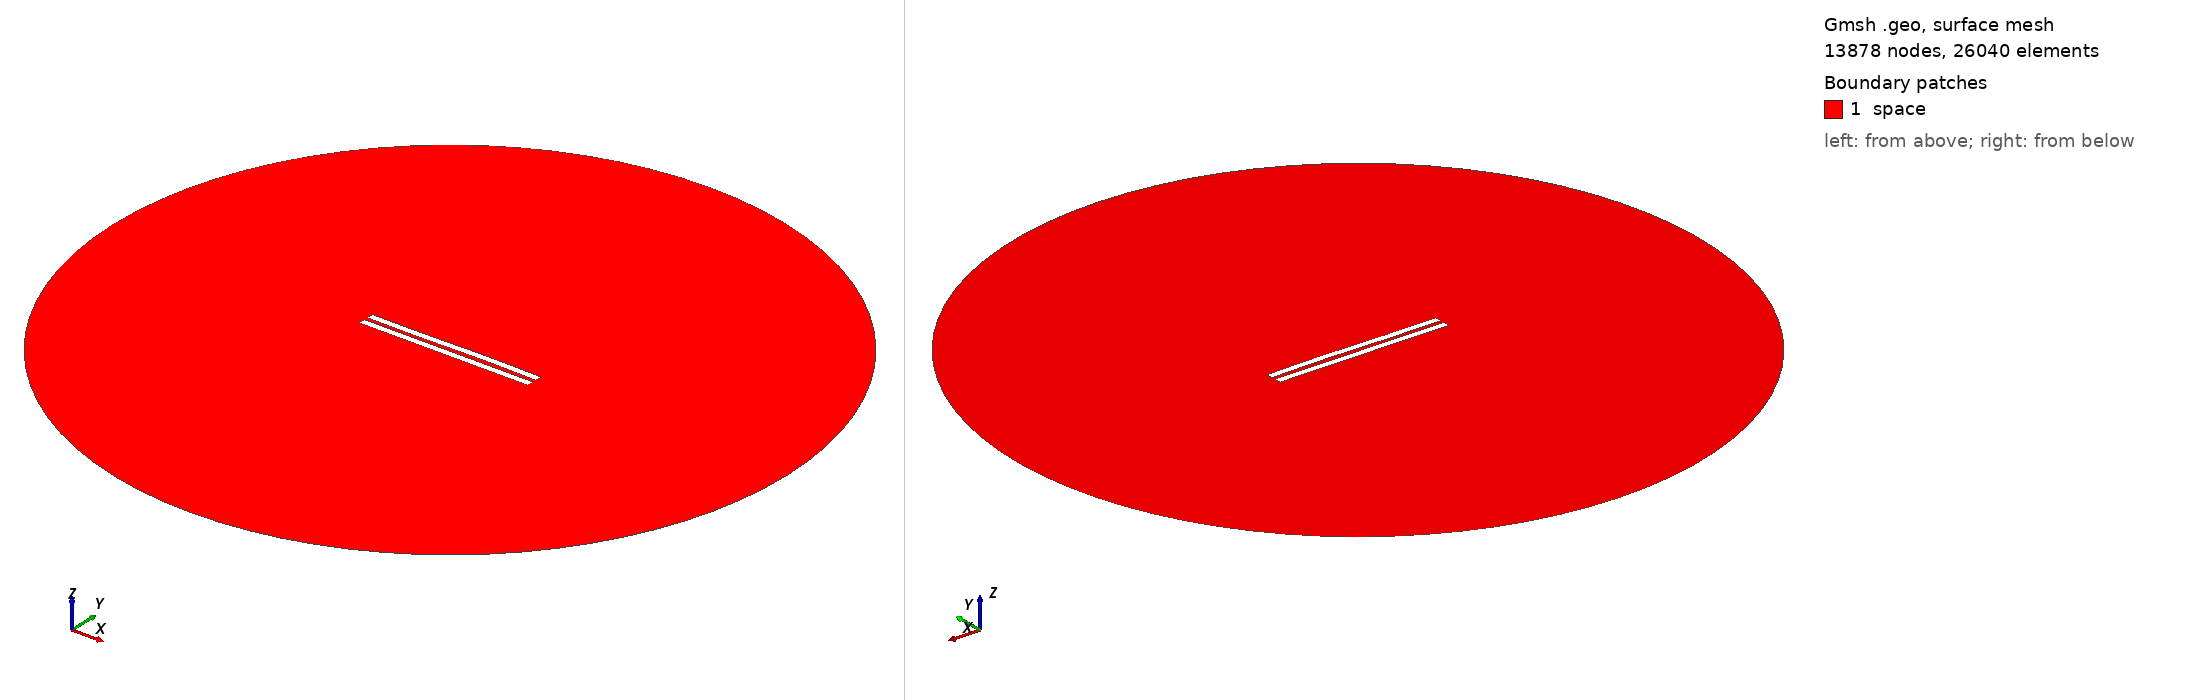

Gmsh geometry script, surface-meshed: 13878 nodes, 26040 surface elements. Boundary patches (legend numbers): 1 space. Left view from above one corner, right view from below the opposite corner. Legend entries are the model's physical surfaces. The drawing asked Gmsh for element sizes between 1% and 20% of the model's largest extent; the script's own settings can give other sizes.

=== 3078.geo (drawn) ===
//---------------------------------------
// Geometry kernel
//---------------------------------------

SetFactory("OpenCASCADE");



//---------------------------------------
// Parameters of the geometry
//---------------------------------------

// Overetch of the upper plate
overetch = 0.0;

// Distance between the plates
distance = 2.5;

// Discretization over the x axis (for the deformation)
nx = 50; 

// Length of the plate
L = 100 - overetch; 

// Number of modes
n = 4; 

// 1st mode coefficient
coeff(1) = 0.15;
beta(1) = 0.596864 * 3.1415926535 / L;

// 2nd mode coefficient
coeff(2) = 0.07499999999999998;
beta(2) = 1.49418 * 3.1415926535 / L;

// 3rd mode coefficient
coeff(3) = -0.15;
beta(3) = 2.50025 * 3.1415926535 / L;

// 4th mode coefficient
coeff(4) = 0.0;
beta(4) = 3.49999 * 3.1415926535 / L;



//---------------------------------------
// Upper plate (deformed rectangle)
//---------------------------------------

// Coordiantes of the upper plate
xmin = -50;
xmax = 50 - overetch;

// Height of the upper plate
yheight = 4 - 2 * overetch;

// Indexes of the points
UpperID[] = {};
LowerID[] = {};
LeftID[] = {};
RightID[] = {};

// Point index
p = 1;

// Horizontal edges
For i In {1:nx}
    x = xmin + (i-1)*(xmax - xmin)/(nx-1);

    y_bottom = distance / 2 + overetch;
    For j In {1:n}
        C = (Cosh(beta(j)*L) + Cos(beta(j)*L)) / (Sinh(beta(j)*L) + Sin(beta(j)*L));
        y_bottom  = y_bottom + coeff(j) * (Cosh(beta(j)*(x+50)) - Cos(beta(j)*(x+50)) - C * (Sinh(beta(j)*(x+50)) - Sin(beta(j)*(x+50))));
    EndFor

    y_top = y_bottom + yheight;

    Point(p) = {x, y_top, 0, 1.0};
    UpperID[i] = p;
    p = p + 1;

    Point(p) = {x, y_bottom, 0, 1.0};
    LowerID[i] = p;
    p = p + 1;
EndFor

// Create point lists
UpperPts[] = {}; LowerPts[] = {};
For i In {1:nx}
  UpperPts[] += {UpperID[i]};
  LowerPts[] += {LowerID[i]};
EndFor

// Build splines
Spline(1) = {UpperPts[]};
Spline(2) = {LowerPts[]};
Line(3) = {LowerPts[nx-1], UpperPts[nx-1]};
Line(4) = {LowerPts[0], UpperPts[0]};

// Build the plane surface
Curve Loop(1) = {2, 3, -1, -4};
Plane Surface(1) = {1};



//---------------------------------------
// Lower plate (rectangle)
//---------------------------------------

// Vertices
Point(1001) = {-50, -1, 0, 1.0};
Point(1002) = { 50, -1, 0, 1.0};
Point(1003) = { 50,  -5, 0, 1.0};
Point(1004) = {-50,  -5, 0, 1.0};

// Edges
Line(5) = {1001, 1002};
Line(6) = {1002, 1003};
Line(7) = {1003, 1004};
Line(8) = {1004, 1001};

// Plane surface
Line Loop(2) = {5, 6, 7, 8};
Plane Surface(2) = {2}; 



//---------------------------------------
// Outer (fictious) boundary
//---------------------------------------

// Points
Point(1005) = {0, 0, 0};       // Center
Point(1006) = {200, 0, 0};     // Start point
Point(1007) = {0, 200, 0};     // 90 degrees
Point(1008) = {-200, 0, 0};    // 180 degrees
Point(1009) = {0, -200, 0};    // 270 degrees

// Circle arcs (each needs start, center, end)
Circle(9) = {1006, 1005, 1007};
Circle(10) = {1007, 1005, 1008};
Circle(11) = {1008, 1005, 1009};
Circle(12) = {1009, 1005, 1006};

// Plane surface for the entire domain
Curve Loop(3) = {9, 10, 11, 12};
Surface(3) = {3};

// Subtract the plates from the whole domain to obtain the actual domain where we want to solve the equations
BooleanDifference{ Surface{3}; Delete; }{ Surface{1}; Surface{2}; Delete; }




//---------------------------------------
// Transfinite Lines/Curves
//---------------------------------------

// Set the number of points on the boundaries
r = 7;

// Plates
Transfinite Curve {1, 2} = 50*r Using Progression 1;
Transfinite Curve {3, 4} = 2*r Using Progression 1;
Transfinite Line {5, 7} = 50*r Using Progression 1;
Transfinite Line {6, 8} = 2*r Using Progression 1;

// Outer boundary
Transfinite Line {9, 10, 11, 12} = 20 Using Progression 1;



//---------------------------------------
// Physical groups
//---------------------------------------                

// Physical curves (boundaries)
Physical Line("force_segment", 10) = {2};
Physical Line("upper_plate", 11) = {1, 3, 4};
Physical Line("lower_plate", 12) = {5, 6, 7, 8};
Physical Line("boundary", 20) = {9, 10, 11, 12};

// Physical Surfaces
Physical Surface("space", 30) = {3};



//---------------------------------------
// 6. Generate the Mesh
//---------------------------------------

// 2D mesh generation
Mesh 2;
